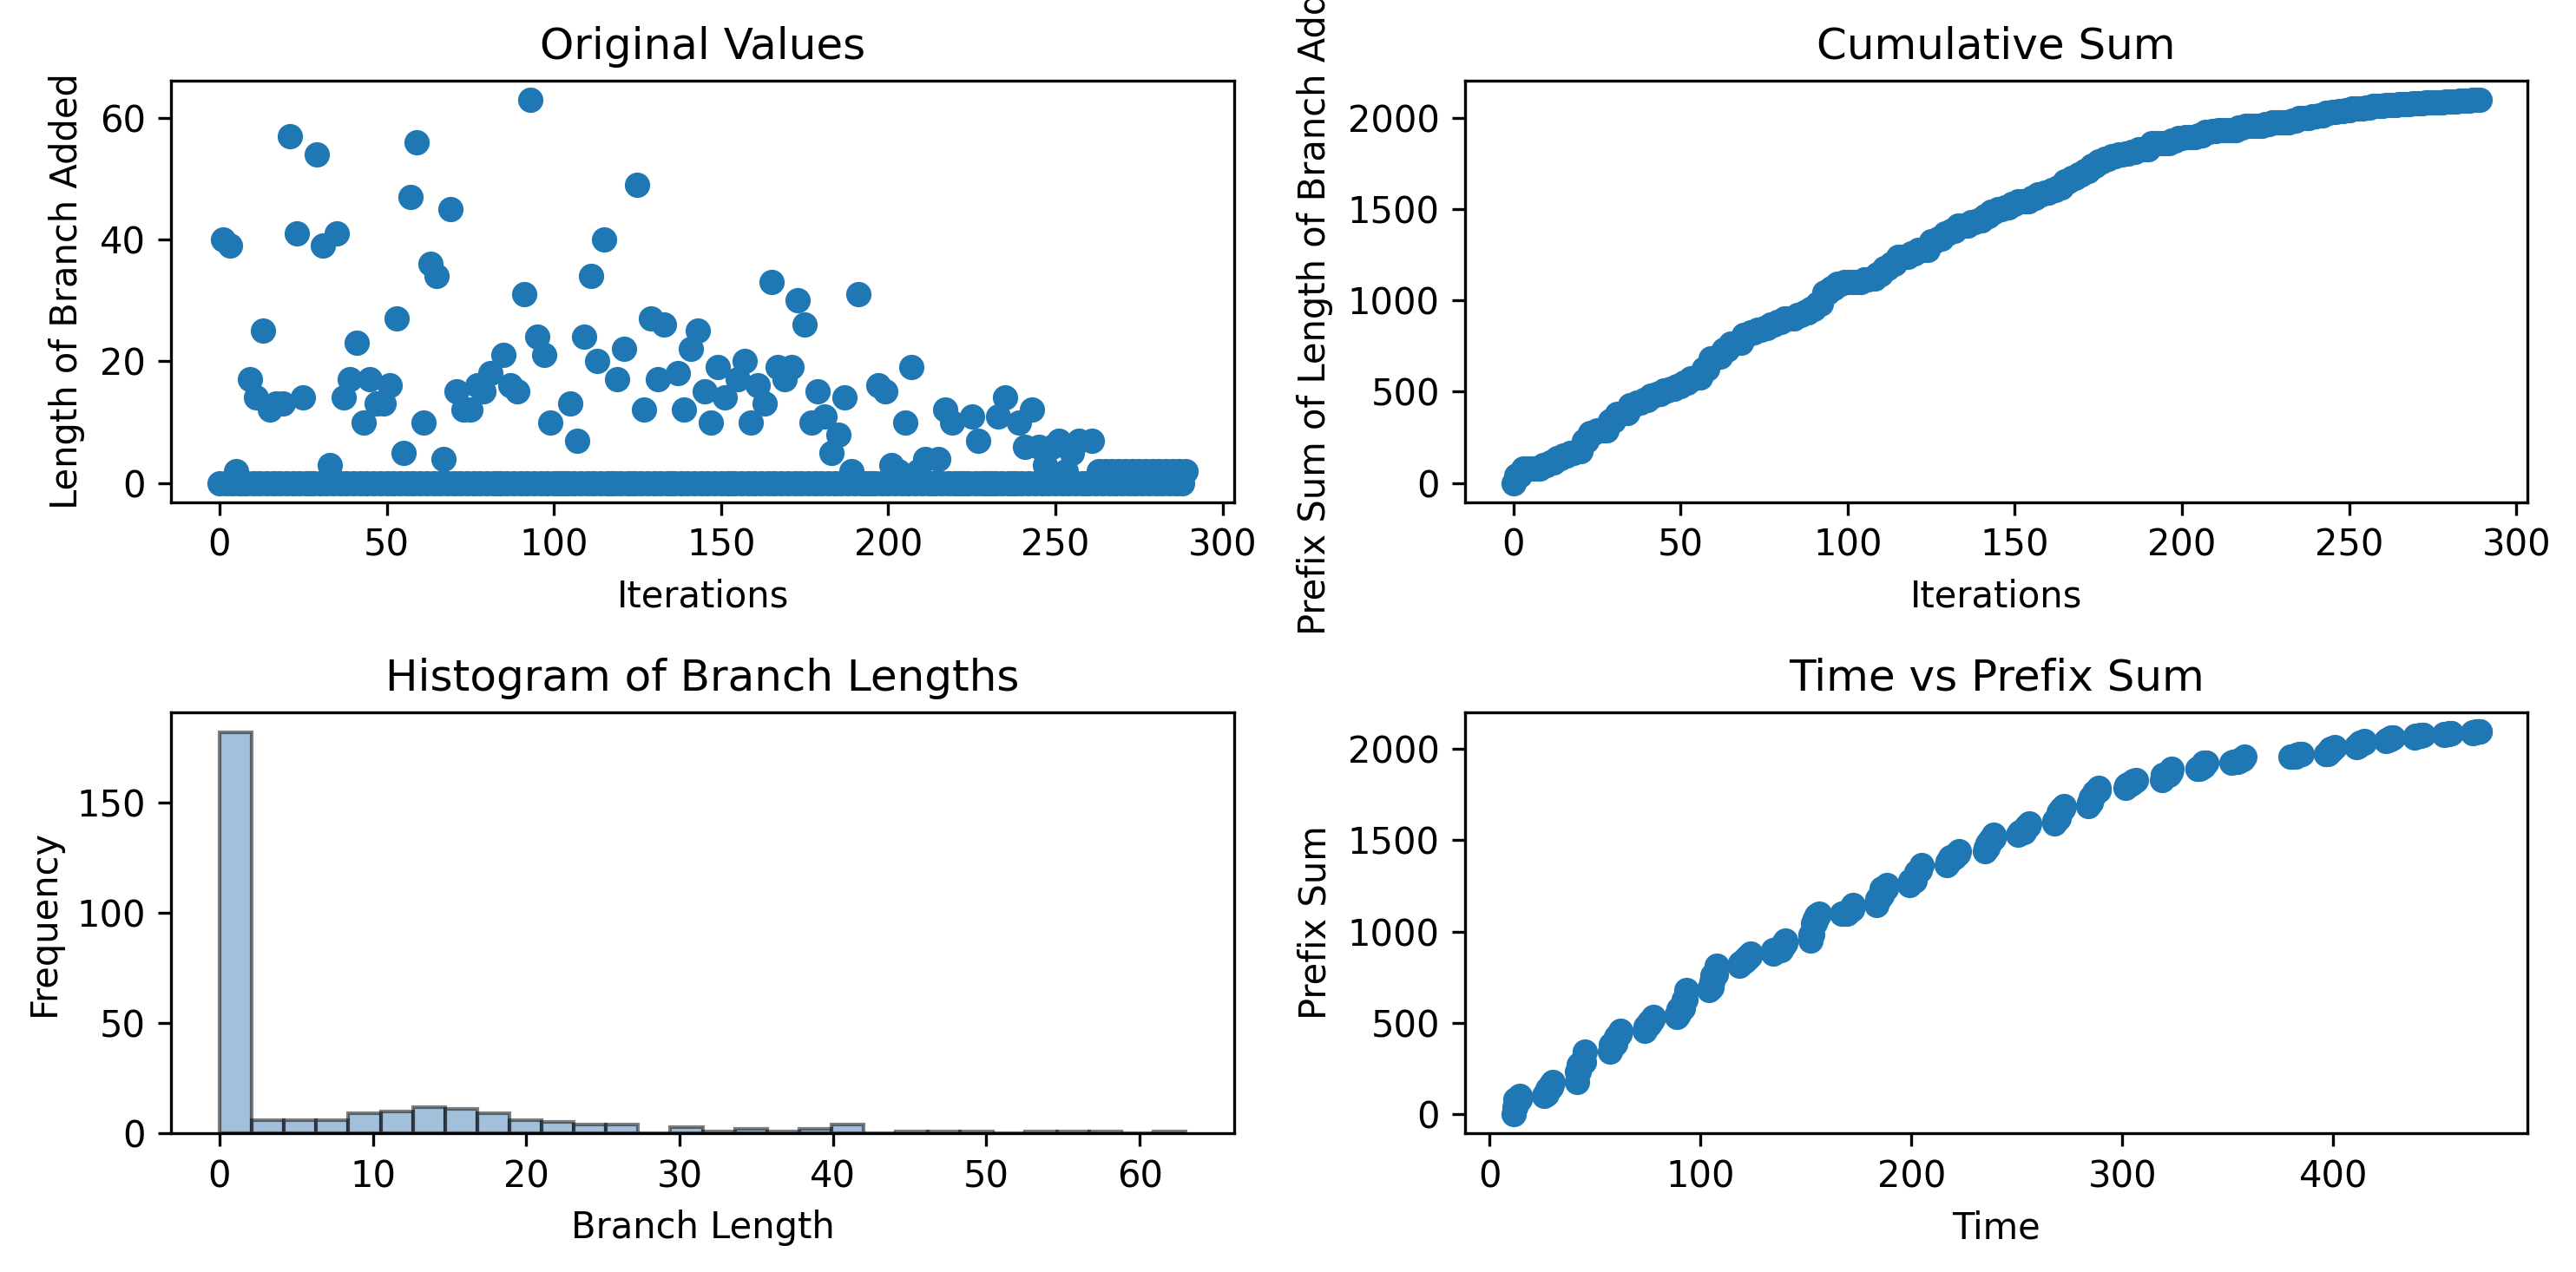

The table this chart was drawn from, first rows:
0, 40, 0, 39, 0, 2, 0, 0, 0, 17, 0, 14, 0, 25, 0, 12, 0, 13, 0, 13, 0, 57, 0, 41
11.25, 11.72, 12.41, 12.41, 13.08, 13.08, 13.76, 13.76, 14.41, 14.41, 25.81, 26.24, 26.89, 27.29, 27.89, 28.29, 28.94, 28.94, 29.68, 30.12, 41.61, 41.62, 42.25, 42.25
